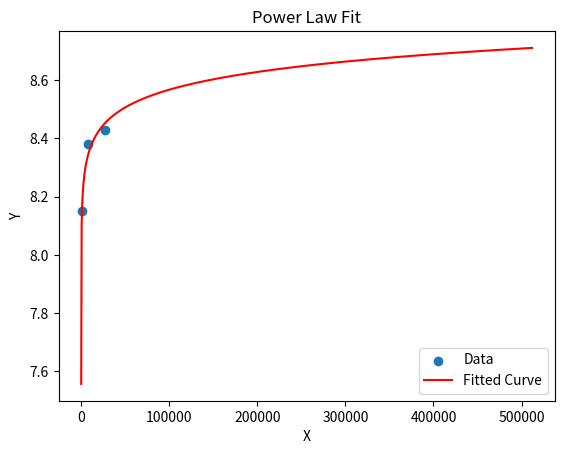

Reproduce this figure in Python.
import numpy as np
from scipy.optimize import curve_fit
import matplotlib.pyplot as plt

# Define the power law function
def power_law(x, a, b, c):
    return a * np.power(x, b) + c

# Generate some sample data
x_data = [10**3, 20**3, 30**3];#, 40**3, 50**3];
y_data = [8.15, 8.38, 8.43]; #, 8.45, 8.453]; 

# Fit the power law function to the data
popt, pcov = curve_fit(power_law, x_data, y_data, maxfev=10000, p0=[1, 1, 1])

# Extract the optimized parameters
a_opt, b_opt, c_opt = popt

# Generate fitted curve using optimized parameters
x_fit = np.linspace(1, 80**3, 1000)
y_fit = power_law(x_fit, a_opt, b_opt, c_opt)

# Plot the original data and the fitted curve
plt.scatter(x_data, y_data, label='Data')
plt.plot(x_fit, y_fit, 'r-', label='Fitted Curve')
plt.xlabel('X')
plt.ylabel('Y')
plt.legend()
plt.title('Power Law Fit')
plt.show()

# Display the optimized parameters
print("Optimized parameters:")
print("a =", a_opt)
print("b =", b_opt)
print("c =", c_opt)

